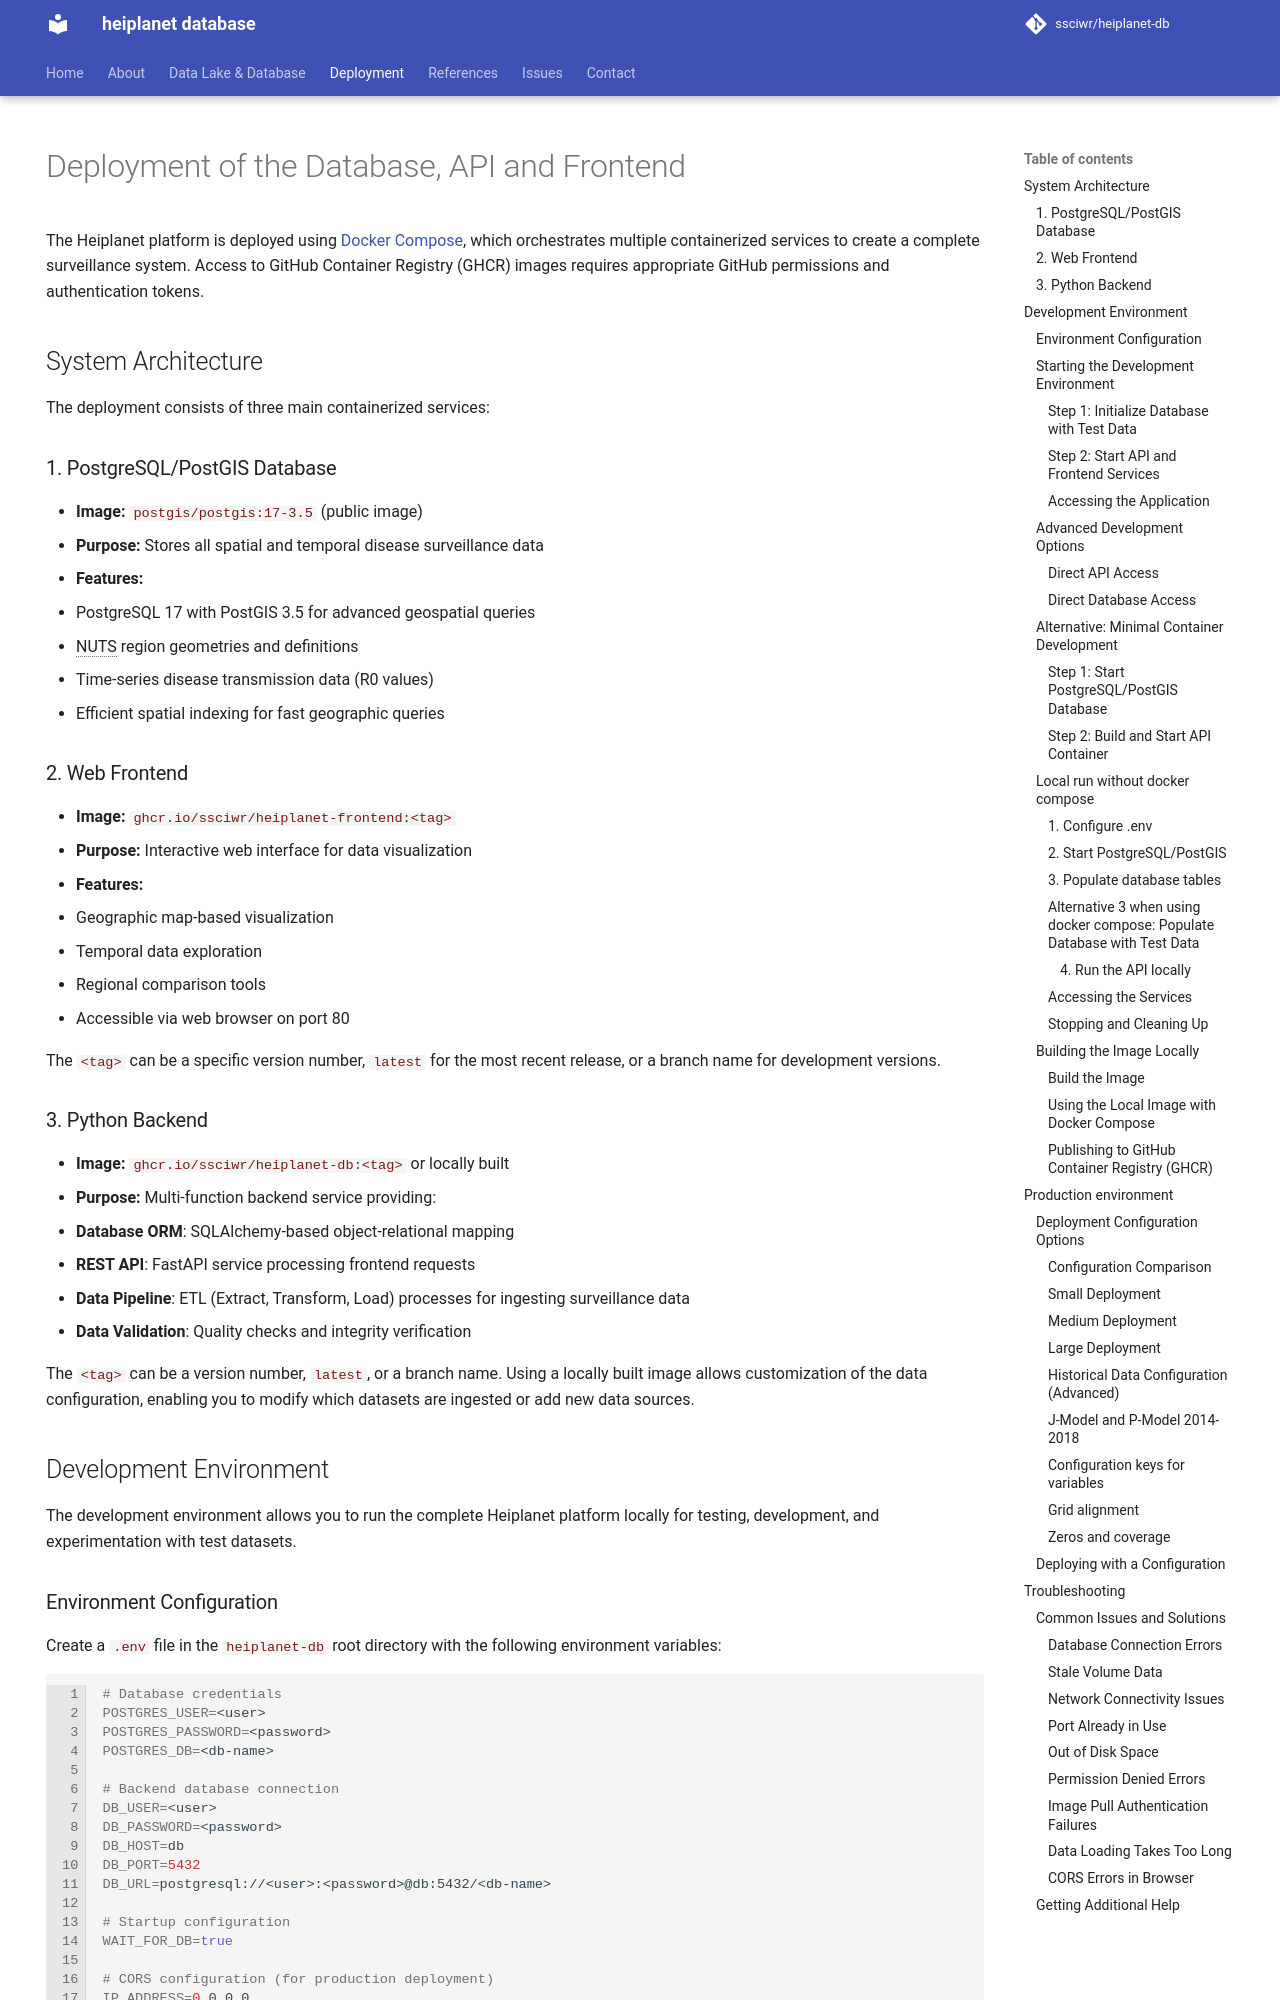

repository: ssciwr/heiplanet-db · page: deployment/index.html · generator: mkdocs

---
title: heiplanet platform deployment
hide:
- navigation
---

# Deployment of the Database, API and Frontend

The Heiplanet platform is deployed using [Docker Compose](https://docs.docker.com/compose/), which orchestrates multiple containerized services to create a complete surveillance system. Access to GitHub Container Registry (GHCR) images requires appropriate GitHub permissions and authentication tokens.

## System Architecture

The deployment consists of three main containerized services:

### 1. PostgreSQL/PostGIS Database
- **Image:** `postgis/postgis:17-3.5` (public image)
- **Purpose:** Stores all spatial and temporal disease surveillance data
- **Features:**
  - PostgreSQL 17 with PostGIS 3.5 for advanced geospatial queries
  - NUTS region geometries and definitions
  - Time-series disease transmission data (R0 values)
  - Efficient spatial indexing for fast geographic queries

### 2. Web Frontend
- **Image:** `ghcr.io/ssciwr/heiplanet-frontend:<tag>`
- **Purpose:** Interactive web interface for data visualization
- **Features:**
  - Geographic map-based visualization
  - Temporal data exploration
  - Regional comparison tools
  - Accessible via web browser on port 80

The `<tag>` can be a specific version number, `latest` for the most recent release, or a branch name for development versions.

### 3. Python Backend
- **Image:** `ghcr.io/ssciwr/heiplanet-db:<tag>` or locally built
- **Purpose:** Multi-function backend service providing:
  - **Database ORM**: SQLAlchemy-based object-relational mapping
  - **REST API**: FastAPI service processing frontend requests
  - **Data Pipeline**: ETL (Extract, Transform, Load) processes for ingesting surveillance data
  - **Data Validation**: Quality checks and integrity verification

The `<tag>` can be a version number, `latest`, or a branch name. Using a locally built image allows customization of the data configuration, enabling you to modify which datasets are ingested or add new data sources.


## Development Environment

The development environment allows you to run the complete Heiplanet platform locally for testing, development, and experimentation with test datasets.

### Environment Configuration

Create a `.env` file in the `heiplanet-db` root directory with the following environment variables:

```bash
# Database credentials
POSTGRES_USER=<user>
POSTGRES_PASSWORD=<password>
POSTGRES_DB=<db-name>

# Backend database connection
DB_USER=<user>
DB_PASSWORD=<password>
DB_HOST=db
DB_PORT=5432
DB_URL=postgresql://<user>:<password>@db:5432/<db-name>

# Startup configuration
WAIT_FOR_DB=true

# CORS configuration (for production deployment)
IP_ADDRESS=0.0.0.0
```

**Configuration notes:**
- Replace `<user>`, `<password>`, and `<db-name>` with your chosen credentials
  - Example: `POSTGRES_USER=heiplanet`, `POSTGRES_PASSWORD=secure_password`, `POSTGRES_DB=heiplanet_dev`
- `DB_HOST=db` refers to the database container name in the Docker network
- `WAIT_FOR_DB=true` ensures the backend waits for the database to be ready before starting
- `IP_ADDRESS` configures Cross-Origin Resource Sharing (CORS) for web requests
  - For local development: leave as `0.0.0.0` or omit
  - For production: set to your server's public IP address

### Starting the Development Environment
